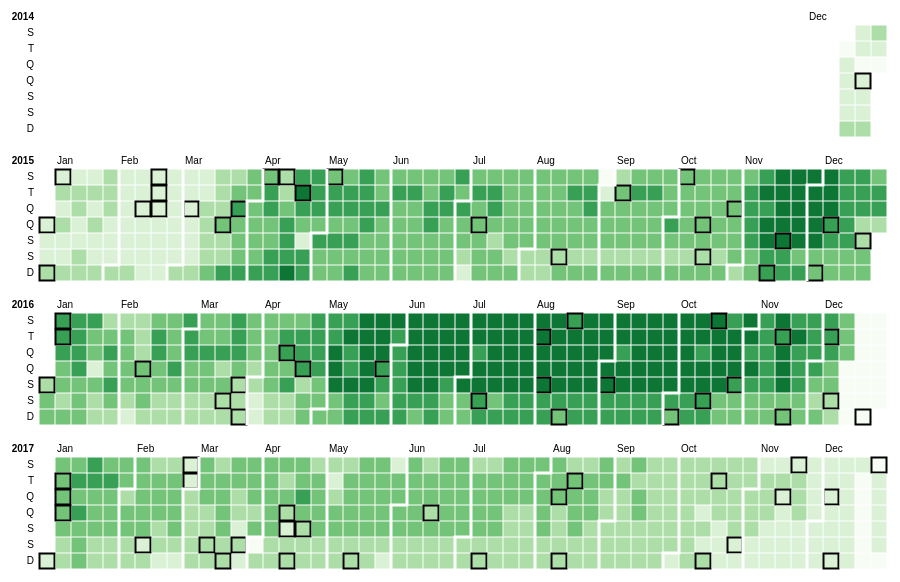
D3 v5 page, settled after 360 driven frames (6 s of simulated time); the page loaded 1 data file(s).



d3.json("data/tmp.json").then(function(data) {
        
       data.forEach(function(d) {
        d.date = new Date(d.date);
        d.value = d.M_0 + d.F_0 + d.O_0;
        a = d.date;
        console.log(a);
        console.log(a.getDay());
      });


      f = d3.format(".1f");
      f2 = (x) => isNaN(x)?0.0:f(x);

      function showTooltip(d, x, y){
        total = d.M_0 + d.F_0 + d.O_0;

        d3.select("#tooltip")
            .style("left", x + "px")
            .style("top", y + "px")
            .select("#h_num")
            .text(`${d.M_0} (${f2(100 * d.M_0 / total)}%)`);

        d3.select("#tooltip")
            .select("#t_num")
            .text(`${total}`);

        d3.select("#tooltip")
            .select("#m_num")
            .text(`${d.F_0} (${f2(100 * d.F_0 / total)}%)`);
        d3.select("#tooltip")
            .select("#o_num")
            .text(`${d.O_0} (${f2(100 * d.O_0 / total)}%)`);

        d3.select("#tooltip")
            .select("#name")
            .text(`Data: ${formatDate(d.date)}`);

        d3.select("#tooltip")
            .classed("hidden", false);
        }

        function hideTooltip(){
          d3.select("#tooltip")
          .classed("hidden", true);
        }


        cellSize = 16;
        width = 1000;
        weekday = 'monday';


        height = cellSize * (weekday === "weekday" ? 7 : 9)

        timeWeek = weekday === "sunday" ? d3.timeSunday : d3.timeMonday

        countDay = weekday === "sunday" ? d => d.getDay(): d => (d.getDay() + 6) % 7

        formatDay = d => "DSTQQSS"[d.getDay()]
        format = d3.format("+")

        formatDate = d3.timeFormat("%d/%m/%Y")

        

        formatMonth = d3.timeFormat("%b")
        // color = d3.scaleSequential(d3.interpolateBlues).domain([100, 2300])
        let blues = d3.quantize(d3.interpolateGreens, 7);
        let color = d3.scaleQuantile().domain([200,500,1000,1500,2000,2500,30000]).range(blues);

        const years = d3.nest()
                        .key(d => d.date.getFullYear())
                        .entries(data);

        const svg = d3.select("#teste")
                      .style("font", "10px sans-serif")
                      .style("width", "100%")
                      .style("height", "600px");

        const year = svg.selectAll("g")
                        .data(years)
                        .enter().append("g")
                        .attr("transform", (d, i) => `translate(40,${height * i + cellSize * 1.5})`);

        year.append("text")
            .attr("x", -5)
            .attr("y", -5)
            .attr("font-weight", "bold")
            .attr("text-anchor", "end")
            .text(d => d.key);

        year.append("g")
            .attr("text-anchor", "end")
          .selectAll("text")
          .data((weekday === "weekday" ? d3.range(2, 7) : d3.range(7)).map(i => new Date(1995, 0, i)))
          .enter().append("text")
            .attr("x", -5)
            .attr("y", d => (countDay(d) + 0.5) * cellSize)
            .attr("dy", "0.31em")
            .text(formatDay);

        year.append("g")
          .selectAll("rect")
          .data(d => d.values)
          .enter().append("rect")
            .attr("width", cellSize - 1)
            .attr("height", cellSize - 1)
            .attr("x", d => timeWeek.count(d3.timeYear(d.date), d.date) * cellSize + 0.5)
            .attr("y", d => countDay(d.date) * cellSize + 0.5)
            .attr("fill", d => color(d.value))
            .attr("stroke", d => d.holiday == '1'?"#000":"none")
            .attr("stroke-width", d => d.holiday == '1'?2:1)
          .on("mouseover", function(d){
                d3.select(this)
                  .style("cursor", "pointer")
                  .attr("stroke-width", 3)
                  .attr("stroke","#FFF");

                var coordinates = [0, 0];
                coordinates = d3.mouse(this); // obtém a posição do mouse relativa a this
                var x = d3.event.pageX + 10;
                var y = d3.event.pageY + 20; // descontando a posição do svg
                showTooltip(d, x, y);
              })
          .on("mouseout", function(d){
            d3.select(this)
              .style("cursor", "default")
              .attr("stroke", d => d.holiday == 1?"#000":"none")
              .attr("stroke-width", d => d.holiday == 1?2:1); //volta ao valor padrão
              hideTooltip();
          });
          // .append("title")
          //   .text(d => `Data: ${formatDate(d.date)}, M: ${format(d.M_0)}, F: ${format(d.F_0)}, O: ${format(d.O_0)}`);

        const month = year.append("g")
          .selectAll("g")
          .data(d => d3.timeMonths(d3.timeMonth(d.values[0].date), d.values[d.values.length - 1].date))
          .enter().append("g");

        month.filter((d, i) => i).append("path")
            .attr("fill", "none")
            .attr("stroke", "#fff")
            .attr("stroke-width", 3)
            .attr("d", pathMonth);

        month.append("text")
            .attr("x", d => timeWeek.count(d3.timeYear(d), timeWeek.ceil(d)) * cellSize + 2)
            .attr("y", -5)
            .text(formatMonth);
       
        

        function pathMonth(t) {
          const n = weekday === "weekday" ? 5 : 7;
          const d = Math.max(0, Math.min(n, countDay(t)));
          const w = timeWeek.count(d3.timeYear(t), t);
          return `${d === 0 ? `M${w * cellSize},0`
              : d === n ? `M${(w + 1) * cellSize},0`
              : `M${(w + 1) * cellSize},0V${d * cellSize}H${w * cellSize}`}V${n * cellSize}`;
        }
        

 });
        

    

### data: data/tmp.json
[
 {
  "weekday": 1,
  "holiday": 0,
  "workingday": 1,
  "avg_pr": 4.967,
  "max_pr": 14.2,
  "min_pr": 0.0,
  "avg_tmp": 27.43,
  "min_tmp": 24.2,
  "max_tmp": 31.4,
  "M_0": 229.0,
  "F_0": 125.0,
  "O_0": 0.0,
  "M_3": 19.0,
  "F_3": 3.0,
  "O_3": 0.0,
  "M_4": 0.0,
  "F_4": 0.0,
  "O_4": 0.0,
  "date": "2014-12-16"
 },
 {
  "weekday": 2,
  "holiday": 0,
  "workingday": 1,
  "avg_pr": 0.0,
  "max_pr": 0.0,
  "min_pr": 0.0,
  "avg_tmp": 27.55,
  "min_tmp": 25.0,
  "max_tmp": 32.05,
  "M_0": 308.0,
  "F_0": 171.0,
  "O_0": 0.0,
  "M_3": 11.0,
  "F_3": 4.0,
  "O_3": 0.0,
  "M_4": 0.0,
  "F_4": 0.0,
  "O_4": 0.0,
  "date": "2014-12-17"
 },
 {
  "weekday": 3,
  "holiday": 0,
  "workingday": 1,
  "avg_pr": 0.6,
  "max_pr": 1.8,
  "min_pr": 0.0,
  "avg_tmp": 27.89,
  "min_tmp": 23.55,
  "max_tmp": 32.45,
  "M_0": 314.0,
  "F_0": 172.0,
  "O_0": 1.0,
  "M_3": 15.0,
  "F_3": 13.0,
  "O_3": 0.0,
  "M_4": 0.0,
  "F_4": 0.0,
  "O_4": 0.0,
  "date": "2014-12-18"
 },
 {
  "weekday": 4,
  "holiday": 0,
  "workingday": 1,
  "avg_pr": 0.0,
  "max_pr": 0.0,
  "min_pr": 0.0,
  "avg_tmp": 27.95,
  "min_tmp": 25.5,
  "max_tmp": 32.1,
  "M_0": 339.0,
  "F_0": 162.0,
  "O_0": 1.0,
  "M_3": 18.0,
  "F_3": 3.0,
  "O_3": 0.0,
  "M_4": 0.0,
  "F_4": 0.0,
  "O_4": 0.0,
  "date": "2014-12-19"
 },
 {
  "weekday": 5,
  "holiday": 0,
  "workingday": 1,
  "avg_pr": 0.0,
  "max_pr": 0.0,
  "min_pr": 0.0,
  "avg_tmp": 28.01,
  "min_tmp": 25.8,
  "max_tmp": 32.0,
  "M_0": 317.0,
  "F_0": 200.0,
  "O_0": 4.0,
  "M_3": 18.0,
  "F_3": 4.0,
  "O_3": 0.0,
  "M_4": 0.0,
  "F_4": 0.0,
  "O_4": 0.0,
  "date": "2014-12-20"
 },
 {
  "weekday": 6,
  "holiday": 0,
  "workingday": 0,
  "avg_pr": 0.2667,
  "max_pr": 0.6,
  "min_pr": 0.0,
  "avg_tmp": 27.86,
  "min_tmp": 24.9,
  "max_tmp": 32.1,
  "M_0": 527.0,
  "F_0": 406.0,
  "O_0": 2.0,
  "M_3": 25.0,
  "F_3": 13.0,
  "O_3": 0.0,
  "M_4": 0.0,
  "F_4": 0.0,
  "O_4": 0.0,
  "date": "2014-12-21"
 },
 {
  "weekday": 0,
  "holiday": 0,
  "workingday": 1,
  "avg_pr": 0.0,
  "max_pr": 0.0,
  "min_pr": 0.0,
  "avg_tmp": 27.92,
  "min_tmp": 25.8,
  "max_tmp": 31.8,
  "M_0": 408.0,
  "F_0": 252.0,
  "O_0": 0.0,
  "M_3": 19.0,
  "F_3": 5.0,
  "O_3": 0.0,
  "M_4": 0.0,
  "F_4": 0.0,
  "O_4": 0.0,
  "date": "2014-12-22"
 },
 {
  "weekday": 1,
  "holiday": 0,
  "workingday": 1,
  "avg_pr": 0.0,
  "max_pr": 0.0,
  "min_pr": 0.0,
  "avg_tmp": 27.83,
  "min_tmp": 25.85,
  "max_tmp": 31.7,
  "M_0": 413.0,
  "F_0": 218.0,
  "O_0": 0.0,
  "M_3": 14.0,
  "F_3": 5.0,
  "O_3": 0.0,
  "M_4": 0.0,
  "F_4": 0.0,
  "O_4": 0.0,
  "date": "2014-12-23"
 },
 "... 1,104 more items"
]